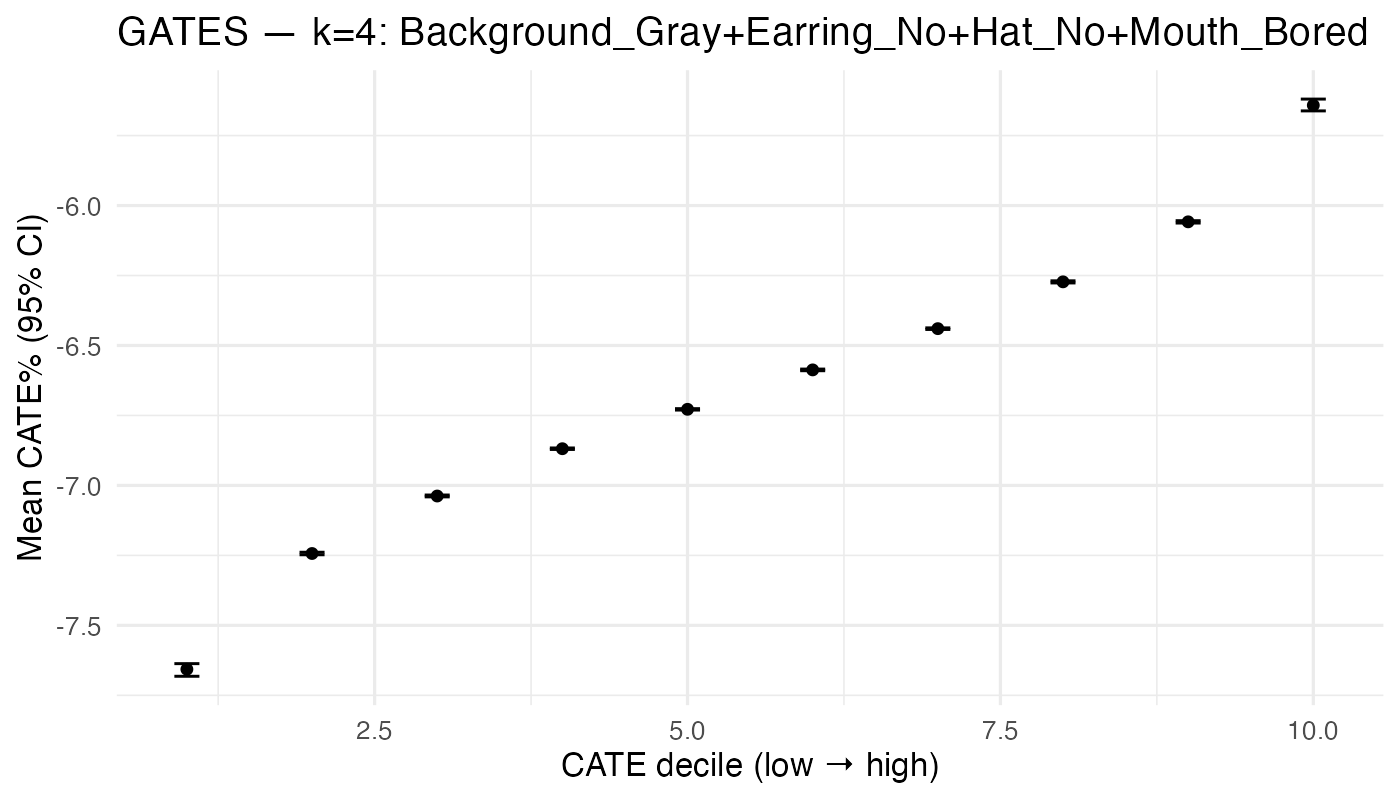

Data behind this chart, as committed beside it:
gates_dec, n, mean_pct, lo_pct, hi_pct
1, 926, -7.657, -7.682, -7.637
2, 925, -7.243, -7.248, -7.239
3, 925, -7.038, -7.041, -7.034
4, 926, -6.869, -6.872, -6.866
5, 925, -6.728, -6.731, -6.726
6, 925, -6.587, -6.59, -6.584
7, 926, -6.44, -6.443, -6.437
8, 925, -6.273, -6.277, -6.269
9, 925, -6.058, -6.063, -6.054
10, 926, -5.642, -5.662, -5.62
